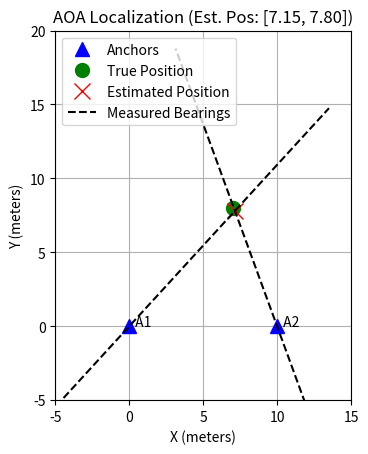

The matplotlib source for this figure:
# --- 4. AOA Localization Model (Python) ---
import numpy as np
import matplotlib.pyplot as plt

# 1. Setup Scenario
# We only need two anchors for AOA
A1 = np.array([0, 0])  # (x1, y1)
A2 = np.array([10, 0]) # (x2, y2)
P_true = np.array([7, 8]) # True position of the unknown node

# Noise in the angle measurement (in radians)
angle_noise_std = 0.05  # ~2.8 degrees

# 2. Simulate Measurements
# Calculate true angles (bearings) from anchors to the node
# We use arctan2(Y, X)
theta1_true = np.arctan2(P_true[1] - A1[1], P_true[0] - A1[0])
theta2_true = np.arctan2(P_true[1] - A2[1], P_true[0] - A2[0])

# Simulate measured angles by adding noise
theta1_meas = theta1_true + np.random.randn() * angle_noise_std
theta2_meas = theta2_true + np.random.randn() * angle_noise_std

# 3. Localize using Line Intersection
# Line 1: y - y1 = tan(theta1) * (x - x1)
# Line 2: y - y2 = tan(theta2) * (x - x2)

# Rearrange into a linear system A*P = b, where P = [x; y]
# -tan(theta1)*x + 1*y = y1 - tan(theta1)*x1
# -tan(theta2)*x + 1*y = y2 - tan(theta2)*x2

m1 = np.tan(theta1_meas)
m2 = np.tan(theta2_meas)

x1, y1 = A1
x2, y2 = A2

A = np.array([
    [-m1, 1],
    [-m2, 1]
])

b = np.array([
    y1 - m1*x1,
    y2 - m2*x2
])

# Solve for P = [x; y]
P_est = np.linalg.solve(A, b)

# 4. Plot Results
fig, ax = plt.subplots()
ax.plot(A1[0], A1[1], 'b^', markersize=10, label='Anchors')
ax.plot(A2[0], A2[1], 'b^', markersize=10)
for i, A in enumerate([A1, A2]):
    ax.text(A[0] + 0.2, A[1], f' A{i+1}')

ax.plot(P_true[0], P_true[1], 'go', markersize=10, label='True Position')
ax.plot(P_est[0], P_est[1], 'rx', markersize=12, label='Estimated Position')

# Plot the bearing lines
t = np.linspace(-20, 20, 100)
line1_x = A1[0] + t * np.cos(theta1_meas)
line1_y = A1[1] + t * np.sin(theta1_meas)
ax.plot(line1_x, line1_y, 'k--', label='Measured Bearings')

line2_x = A2[0] + t * np.cos(theta2_meas)
line2_y = A2[1] + t * np.sin(theta2_meas)
ax.plot(line2_x, line2_y, 'k--')

ax.set_xlabel('X (meters)')
ax.set_ylabel('Y (meters)')
ax.set_title(f'AOA Localization (Est. Pos: [{P_est[0]:.2f}, {P_est[1]:.2f}])')
ax.legend()
ax.grid(True)
ax.set_aspect('equal', adjustable='box')
ax.set_xlim(-5, 15)
ax.set_ylim(-5, 20)
plt.show()